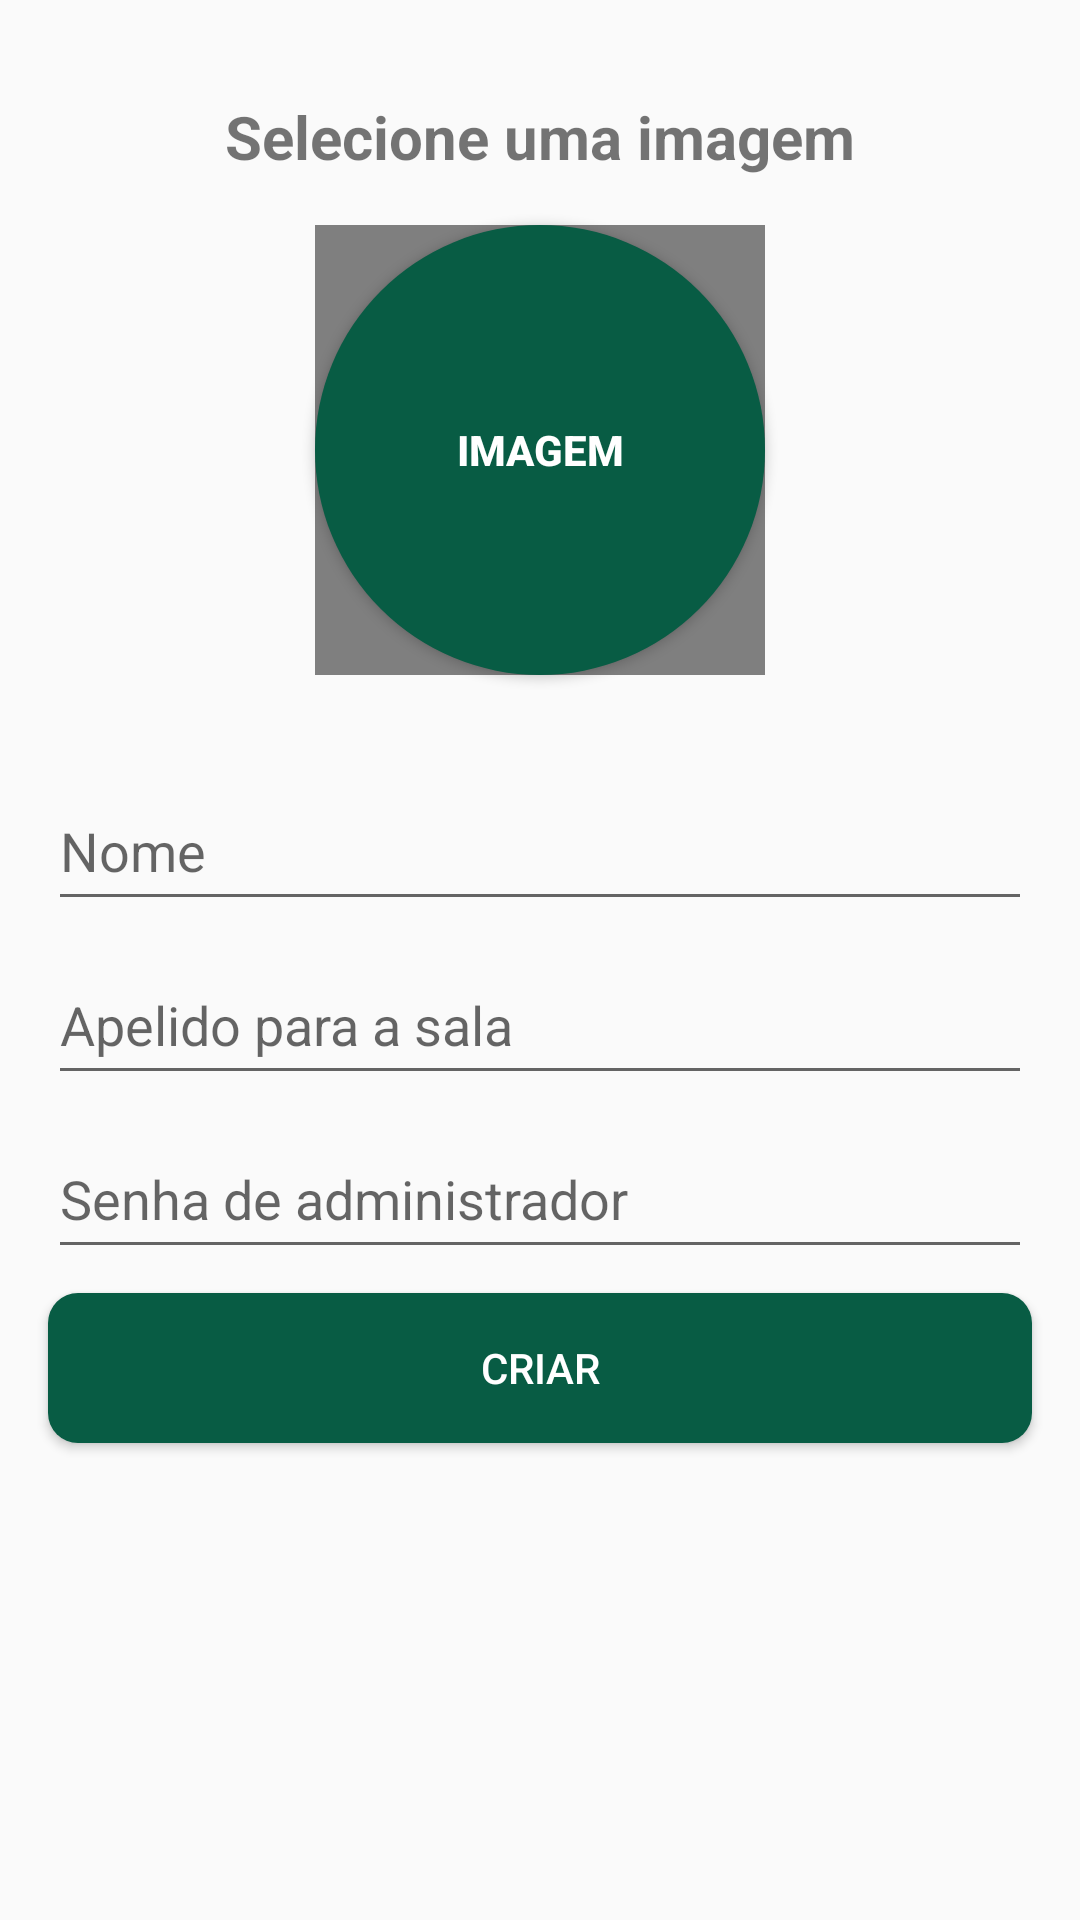

Here is an Android app screen rendered from its layout file. Give the layout XML and the strings, colors and styles it references.
<!-- AndroidManifest.xml: application theme AppTheme -->
<!-- res/layout/activity_main_config.xml -->
<?xml version="1.0" encoding="utf-8"?>
<androidx.constraintlayout.widget.ConstraintLayout xmlns:android="http://schemas.android.com/apk/res/android"
    xmlns:app="http://schemas.android.com/apk/res-auto"
    xmlns:tools="http://schemas.android.com/tools"
    android:layout_width="match_parent"
    android:layout_height="match_parent"
    tools:context=".activity.MainConfigActivity">

    <TextView
        android:id="@+id/textView_newRoom"
        android:layout_width="wrap_content"
        android:layout_height="wrap_content"
        android:layout_marginTop="32dp"
        android:text="@string/selectImageFirst"
        android:textSize="20sp"
        android:textStyle="bold"
        app:layout_constraintEnd_toEndOf="parent"
        app:layout_constraintStart_toStartOf="parent"
        app:layout_constraintTop_toTopOf="parent" />

    <EditText
        android:id="@+id/editText_rName"
        android:layout_width="0dp"
        android:layout_height="50dp"
        android:layout_marginTop="32dp"
        android:ems="10"
        android:hint="@string/name"
        android:inputType="textPersonName"
        app:layout_constraintEnd_toEndOf="@+id/editText_nickname"
        app:layout_constraintStart_toStartOf="@+id/editText_nickname"
        app:layout_constraintTop_toBottomOf="@+id/button_select_roomImage" />

    <EditText
        android:id="@+id/editText_nickname"
        android:layout_width="0dp"
        android:layout_height="50dp"
        android:layout_marginStart="16dp"
        android:layout_marginLeft="16dp"
        android:layout_marginTop="8dp"
        android:layout_marginEnd="16dp"
        android:layout_marginRight="16dp"
        android:ems="10"
        android:hint="@string/nickname"
        app:layout_constraintEnd_toEndOf="parent"
        app:layout_constraintHorizontal_bias="0.0"
        app:layout_constraintStart_toStartOf="parent"
        app:layout_constraintTop_toBottomOf="@+id/editText_rName" />


    <Button
        android:id="@+id/button_create"
        android:layout_width="0dp"
        android:layout_height="50dp"
        android:layout_marginTop="8dp"
        android:background="@drawable/bg_btn_rounded"
        android:text="@string/create"
        android:textColor="#fff"
        app:layout_constraintEnd_toEndOf="@+id/editText_nickname"
        app:layout_constraintHorizontal_bias="0.0"
        app:layout_constraintStart_toStartOf="@+id/editText_nickname"
        app:layout_constraintTop_toBottomOf="@+id/editText_passRoom" />

    <Button
        android:id="@+id/button_select_roomImage"
        android:layout_width="150dp"
        android:layout_height="150dp"
        android:layout_marginTop="16dp"
        android:text="@string/image"
        android:textStyle="bold"
        android:textColor="#fff"
        android:background="@drawable/bg_btn_image_circle"
        app:layout_constraintEnd_toEndOf="parent"
        app:layout_constraintStart_toStartOf="parent"
        app:layout_constraintTop_toBottomOf="@+id/textView_newRoom" />

    <de.hdodenhof.circleimageview.CircleImageView
        android:id="@+id/imageView_roomPhoto"
        android:layout_width="150dp"
        android:layout_height="150dp"
        app:layout_constraintBottom_toBottomOf="@+id/button_select_roomImage"
        app:layout_constraintEnd_toEndOf="@+id/button_select_roomImage"
        app:layout_constraintStart_toStartOf="@+id/button_select_roomImage"
        app:layout_constraintTop_toTopOf="@+id/button_select_roomImage"
        />

    <EditText
        android:id="@+id/editText_passRoom"
        android:layout_width="0dp"
        android:layout_height="50dp"
        android:layout_marginTop="8dp"
        android:ems="10"
        android:hint="@string/adminpassword"
        android:inputType="textPersonName"
        app:layout_constraintEnd_toEndOf="@+id/editText_nickname"
        app:layout_constraintStart_toStartOf="@+id/editText_nickname"
        app:layout_constraintTop_toBottomOf="@+id/editText_nickname" />

</androidx.constraintlayout.widget.ConstraintLayout>
<!-- resources referenced by this layout -->
<resources>
  <!-- drawable bg_btn_image_circle (drawable) -->
  <?xml version="1.0" encoding="utf-8"?>
  <shape xmlns:android="http://schemas.android.com/apk/res/android">
      <solid
          android:color="@color/green_500"/>
      <corners
          android:radius="150dp"/>
  
  </shape>
  <!-- drawable bg_btn_rounded (drawable) -->
  <?xml version="1.0" encoding="utf-8"?>
  <shape xmlns:android="http://schemas.android.com/apk/res/android">
      <solid
          android:color="@color/colorPrimary"/>
      <corners
          android:radius="10dp"/>
  
  </shape>
  <string name="adminpassword">Senha de administrador</string>
  <string name="create">Criar</string>
  <string name="image">Imagem</string>
  <string name="name">Nome</string>
  <string name="nickname">Apelido para a sala</string>
  <string name="selectImageFirst">Selecione uma imagem</string>
  <style name="AppTheme" parent="Theme.AppCompat.Light.DarkActionBar">
          
          <item name="colorPrimary">@color/green_500</item>
          <item name="colorPrimaryDark">@color/green_700</item>
          <item name="colorAccent">@color/green_200</item>
      </style>
  <color name="green_500">#085c44</color>
  <color name="colorPrimary">@color/green_500</color>
  <color name="green_700">#042E22</color>
  <color name="green_200">#13E3A7</color>
</resources>
